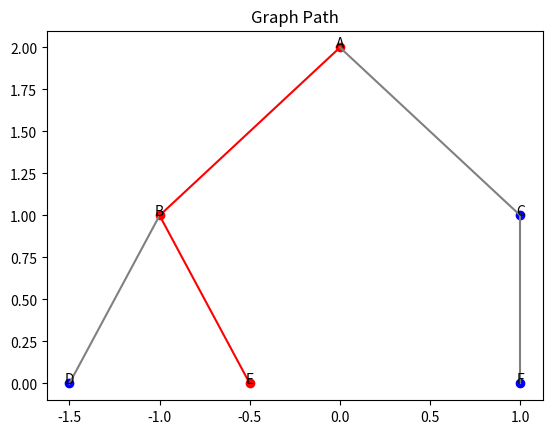

The script that saved this image:
import matplotlib.pyplot as plt


graph = {
 'A': ['B', 'C'],
 'B': ['D', 'E'],
 'C': ['F'],
 'D': [], 'E': [], 'F': []
}
pos = {
 'A': (0, 2),
 'B': (-1, 1), 'C': (1, 1),
 'D': (-1.5, 0), 'E': (-0.5, 0), 'F': (1, 0)
}

import heapq

h = {'A':2,'B':1,'C':1,'D':0,'E':0,'F':1}

def astar(s, g):
    pq = [(0, s, [s])]

    while pq:
        cost, node, path = heapq.heappop(pq)

        if node == g:
            return path

        for n in graph[node]:
            heapq.heappush(pq, (cost + 1 + h[n], n, path + [n]))

def draw(graph, pos, path):
    for u in graph:
        for v in graph[u]:
            if isinstance(v, tuple): v = v[0]

            x1, y1 = pos[u]
            x2, y2 = pos[v]

            if (u, v) in zip(path, path[1:]):
                plt.plot([x1, x2], [y1, y2], 'r')
            else:
                plt.plot([x1, x2], [y1, y2], 'gray')

    for n in pos:
        x, y = pos[n]

        if n in path:
            plt.scatter(x, y, color='red')
        else:
            plt.scatter(x, y, color='blue')

        plt.text(x, y, n, ha='center')

    plt.title("Graph Path")
    plt.show()            

# -------- RUN --------
path = astar('A', 'E')
print("BFS Path:", path)

draw(graph, pos, path)
